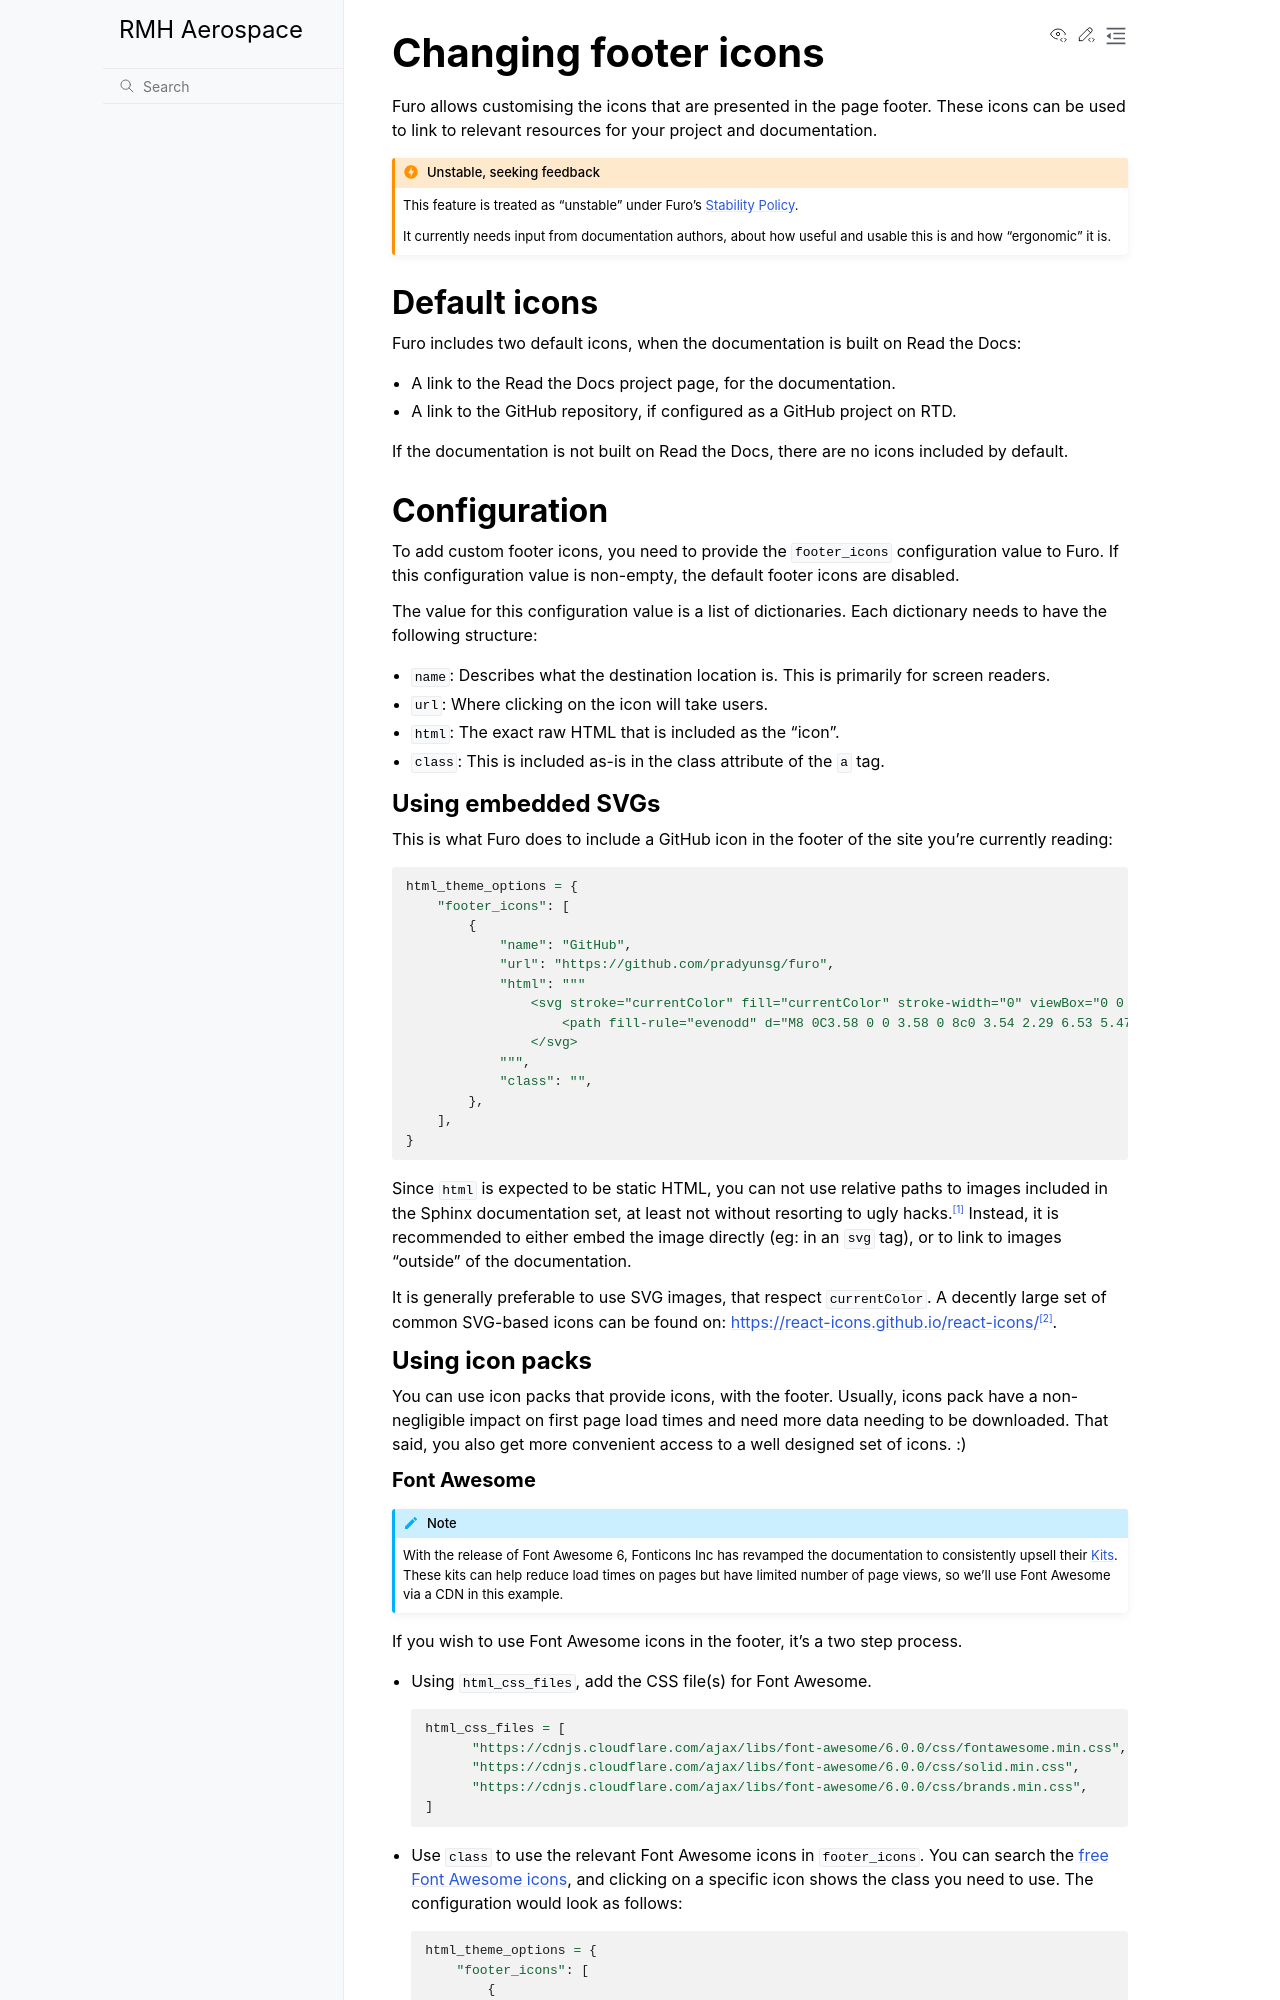

repository: aq18507/rmhaerospace · page: customisation/footer.html · generator: sphinx

# Changing footer icons

Furo allows customising the icons that are presented in the page footer. These icons can be used to link to relevant resources for your project and documentation.

```{admonition} Unstable, seeking feedback
:class: caution

This feature is treated as "unstable" under Furo's {doc}`../stability`.

It currently needs input from documentation authors, about how useful and usable this is and how "ergonomic" it is.
```

## Default icons

Furo includes two default icons, when the documentation is built on Read the Docs:

- A link to the Read the Docs project page, for the documentation.
- A link to the GitHub repository, if configured as a GitHub project on RTD.

If the documentation is not built on Read the Docs, there are no icons included by default.

## Configuration

To add custom footer icons, you need to provide the `footer_icons` configuration value to Furo. If this configuration value is non-empty, the default footer icons are disabled.

The value for this configuration value is a list of dictionaries. Each dictionary needs to have the following structure:

- `name`: Describes what the destination location is. This is primarily for screen readers.
- `url`: Where clicking on the icon will take users.
- `html`: The exact raw HTML that is included as the "icon".
- `class`: This is included as-is in the class attribute of the `a` tag.

### Using embedded SVGs

This is what Furo does to include a GitHub icon in the footer of the site you're currently reading:

```python
html_theme_options = {
    "footer_icons": [
        {
            "name": "GitHub",
            "url": "https://github.com/pradyunsg/furo",
            "html": """
                <svg stroke="currentColor" fill="currentColor" stroke-width="0" viewBox="0 0 16 16">
                    <path fill-rule="evenodd" d="M8 0C3.58 0 0 3.58 0 8c0 3.54 2.29 6.53 5.47 7.59.4.07.55-.17.55-.38 0-.19-.01-.82-.01-1.49-2.01.37-2.53-.49-2.69-.94-.09-.23-.48-.94-.82-1.13-.28-.15-.68-.52-.01-.53.63-.01 1.08.58 1.23.82.72 1.21 1.87.87 2.33.66.07-.52.28-.87.51-1.07-1.78-.2-3.64-.89-3.64-3.95 0-.87.31-1.59.82-2.15-.08-.2-.36-1.02.08-2.12 0 0 .67-.21 2.2.82.64-.18 1.32-.27 2-.27.68 0 1.36.09 2 .27 1.53-1.04 2.2-.82 2.2-.82.44 1.1.16 1.92.08 2.12.51.56.82 1.27.82 2.15 0 3.07-1.87 3.75-3.65 3.95.29.25.54.73.54 1.48 0 1.07-.01 1.93-.01 2.2 0 .21.15.46.55.38A8.013 8.013 0 0 0 16 8c0-4.42-3.58-8-8-8z"></path>
                </svg>
            """,
            "class": "",
        },
    ],
}
```

Since `html` is expected to be static HTML, you can not use relative paths to images included in the Sphinx documentation set, at least not without resorting to ugly hacks.[^1] Instead, it is recommended to either embed the image directly (eg: in an `svg` tag), or to link to images "outside" of the documentation.

It is generally preferable to use SVG images, that respect `currentColor`. A decently large set of common SVG-based icons can be found on: <https://react-icons.github.io/react-icons/>[^2].

### Using icon packs

You can use icon packs that provide icons, with the footer. Usually, icons pack have a non-negligible impact on first page load times and need more data needing to be downloaded. That said, you also get more convenient access to a well designed set of icons. :)
